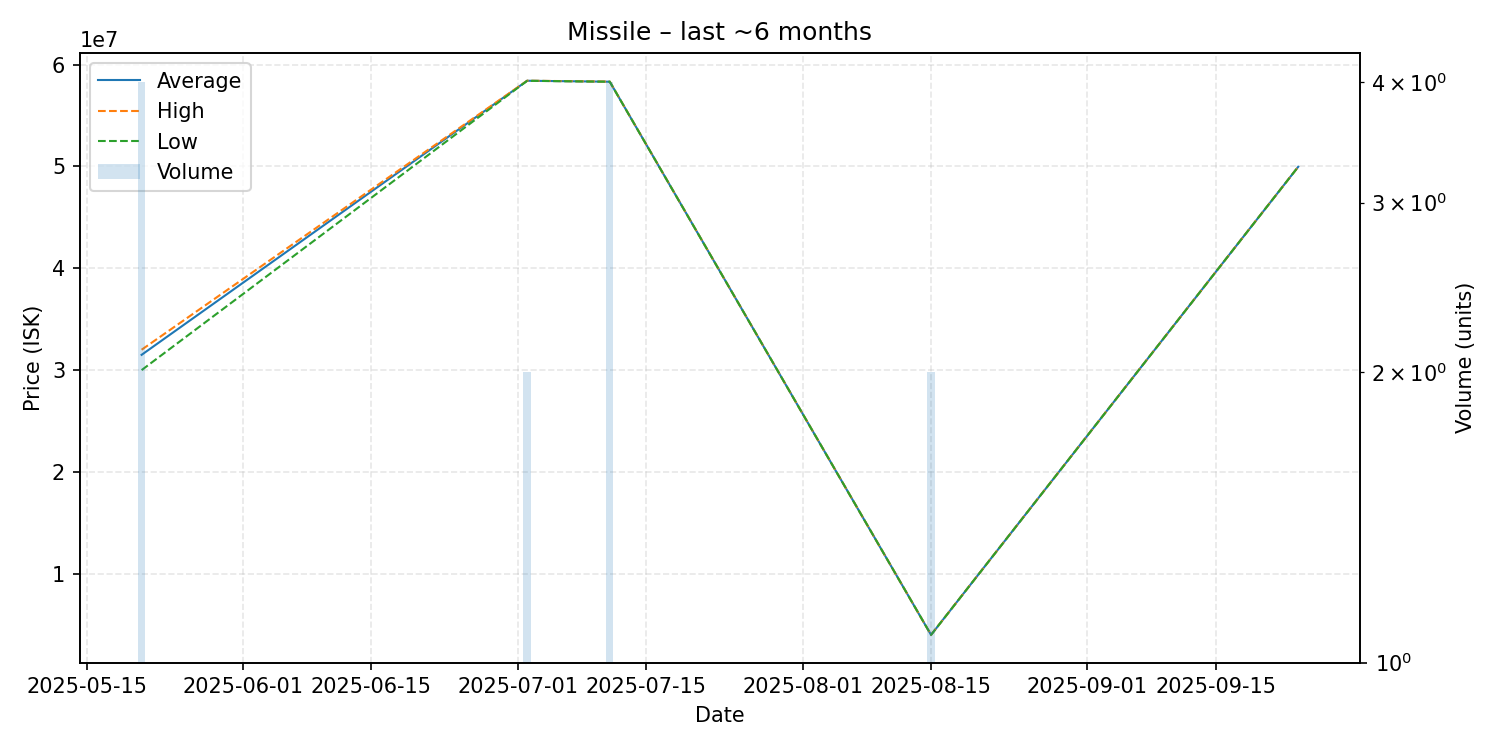

The file beside this chart, header and first rows:
date, average, highest, lowest, order_count, volume
2025-05-21, 31500000, 32000000, 30000000, 2, 4
2025-07-02, 58415000, 58420000, 58410000, 2, 2
2025-07-11, 58322500, 58330000, 58320000, 2, 4
2025-08-15, 4000000, 4000000, 4000000, 1, 2
2025-09-24, 49970000, 49970000, 49970000, 1, 1
